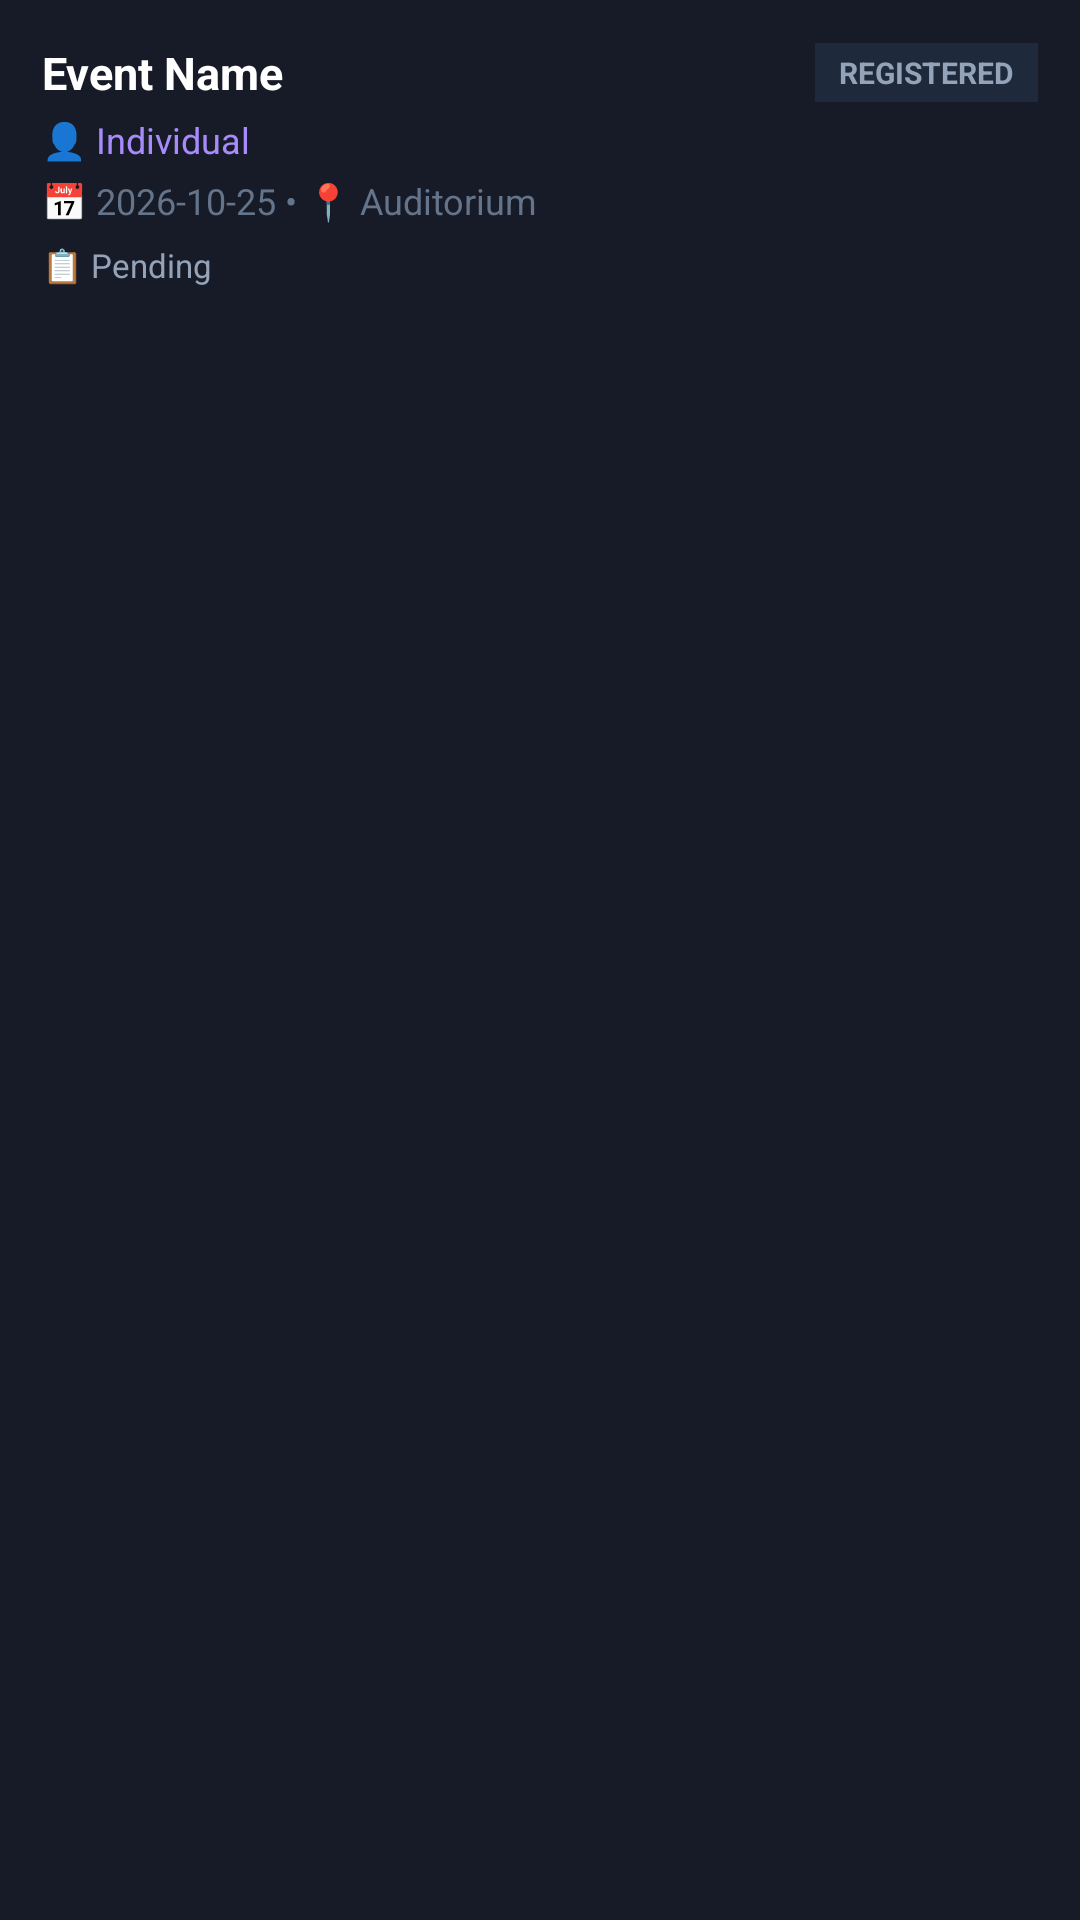

This screen was rendered from an Android layout file. Write that file and the resources it references.
<!-- AndroidManifest.xml: application theme Theme.EventHiveAI -->
<!-- res/layout/participation_item.xml -->
<?xml version="1.0" encoding="utf-8"?>
<LinearLayout xmlns:android="http://schemas.android.com/apk/res/android"
    android:layout_width="match_parent"
    android:layout_height="wrap_content"
    android:background="#171A27"
    android:orientation="vertical"
    android:padding="14dp"
    android:layout_marginBottom="10dp">

    <LinearLayout
        android:layout_width="match_parent"
        android:layout_height="wrap_content"
        android:orientation="horizontal"
        android:gravity="center_vertical">

        <TextView
            android:id="@+id/tvPartEventName"
            android:layout_width="0dp"
            android:layout_height="wrap_content"
            android:layout_weight="1"
            android:text="Event Name"
            android:textColor="#FFFFFF"
            android:textSize="15sp"
            android:textStyle="bold" />

        <TextView
            android:id="@+id/tvPartStatus"
            android:layout_width="wrap_content"
            android:layout_height="wrap_content"
            android:background="#1E293B"
            android:paddingStart="8dp"
            android:paddingEnd="8dp"
            android:paddingTop="3dp"
            android:paddingBottom="3dp"
            android:text="REGISTERED"
            android:textColor="#94A3B8"
            android:textSize="10sp"
            android:textStyle="bold" />
    </LinearLayout>

    <TextView
        android:id="@+id/tvPartType"
        android:layout_width="match_parent"
        android:layout_height="wrap_content"
        android:layout_marginTop="4dp"
        android:text="👤 Individual"
        android:textColor="#A78BFA"
        android:textSize="12sp" />

    <TextView
        android:id="@+id/tvPartTeam"
        android:layout_width="match_parent"
        android:layout_height="wrap_content"
        android:layout_marginTop="2dp"
        android:text="🏷️ Team: ByteMasters"
        android:textColor="#CBD5E1"
        android:textSize="12sp"
        android:visibility="gone" />

    <TextView
        android:id="@+id/tvPartDateVenue"
        android:layout_width="match_parent"
        android:layout_height="wrap_content"
        android:layout_marginTop="4dp"
        android:text="📅 2026-10-25 • 📍 Auditorium"
        android:textColor="#64748B"
        android:textSize="12sp" />

    <LinearLayout
        android:layout_width="match_parent"
        android:layout_height="wrap_content"
        android:layout_marginTop="6dp"
        android:orientation="horizontal">

        <TextView
            android:id="@+id/tvPartAttendance"
            android:layout_width="wrap_content"
            android:layout_height="wrap_content"
            android:text="📋 Pending"
            android:textColor="#94A3B8"
            android:textSize="11sp" />

        <TextView
            android:id="@+id/tvPartResult"
            android:layout_width="wrap_content"
            android:layout_height="wrap_content"
            android:layout_marginStart="16dp"
            android:text=""
            android:textColor="#F59E0B"
            android:textSize="11sp" />
    </LinearLayout>
</LinearLayout>
<!-- resources referenced by this layout -->
<resources>
  <style name="Theme.EventHiveAI" parent="Base.Theme.EventHiveAI" />
  <style name="Base.Theme.EventHiveAI" parent="Theme.Material3.DayNight.NoActionBar">
          <item name="appBg">@color/dark_background</item>
          <item name="topBarBg">@color/card_dark</item>
          <item name="cardBg">@color/card_dark_secondary</item>
          <item name="customTextColorPrimary">@color/text_light_primary</item>
          <item name="customTextColorSecondary">@color/text_light_secondary</item>
          <item name="customDivider">@color/border_dark</item>
      </style>
  <color name="dark_background">#080A14</color>
  <color name="card_dark">#171A27</color>
  <color name="card_dark_secondary">#1E2235</color>
  <color name="text_light_primary">#F8FAFC</color>
  <color name="text_light_secondary">#94A3B8</color>
  <color name="border_dark">#2A2E43</color>
</resources>
